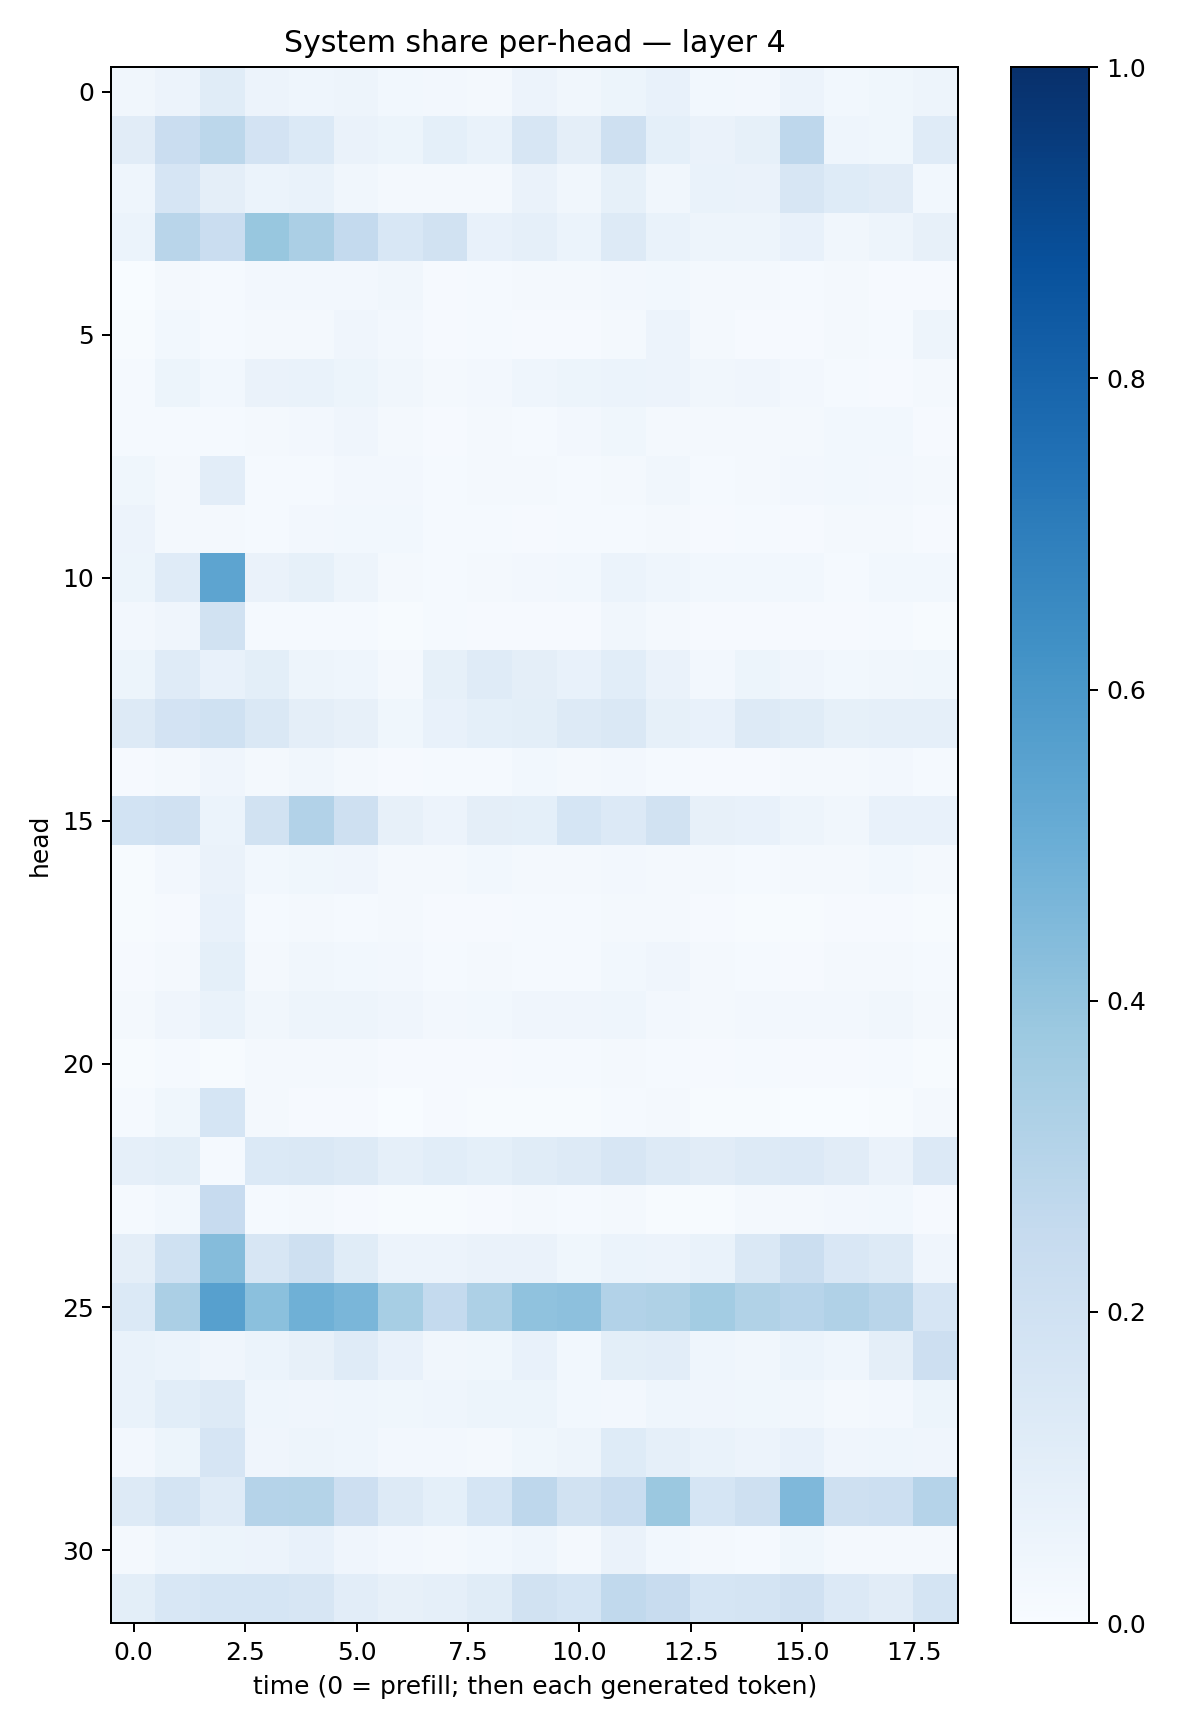

The file beside this chart, header and first rows:
0.032242976, 0.05643389, 0.11343406, 0.055671673, 0.044638284, 0.047374062, 0.031096805, 0.024481319, 0.021586567, 0.056962308, 0.03208322, 0.051814925, 0.071061805, 0.027635463, 0.024470447, 0.055818655, 0.030983891, 0.03516993, 0.048070975
0.1109, 0.2298, 0.2781, 0.1809, 0.1373, 0.06581, 0.05159, 0.09175, 0.06867, 0.1567, 0.09438, 0.2094, 0.0919, 0.06396, 0.08346, 0.2764, 0.04409, 0.03837, 0.1183
0.04633, 0.1675, 0.09662, 0.06224, 0.06858, 0.03294, 0.02025, 0.01949, 0.02205, 0.06583, 0.0333, 0.08432, 0.03355, 0.0685, 0.06301, 0.1587, 0.1226, 0.1096, 0.03037
0.06044, 0.2915, 0.2281, 0.3877, 0.3338, 0.256, 0.1535, 0.188, 0.07454, 0.08659, 0.06165, 0.1289, 0.07017, 0.04868, 0.04724, 0.07314, 0.03315, 0.04914, 0.07982
0.00337, 0.02316, 0.01183, 0.02399, 0.0243, 0.026, 0.03426, 0.0107, 0.0126, 0.0165, 0.02149, 0.02565, 0.02938, 0.01656, 0.01726, 0.01232, 0.01726, 0.008539, 0.01033
0.005489, 0.02905, 0.01181, 0.01897, 0.0176, 0.03924, 0.02492, 0.008851, 0.01254, 0.008538, 0.01139, 0.01648, 0.05488, 0.02189, 0.008333, 0.01036, 0.02018, 0.01327, 0.05004
0.01367, 0.05078, 0.03059, 0.06402, 0.06781, 0.05167, 0.03317, 0.01756, 0.02461, 0.04492, 0.05146, 0.06139, 0.05701, 0.03217, 0.03963, 0.02472, 0.01252, 0.01109, 0.02111
0.01312, 0.01204, 0.01253, 0.02094, 0.02461, 0.04059, 0.01838, 0.00895, 0.0167, 0.01541, 0.0268, 0.03782, 0.01891, 0.01711, 0.02253, 0.02094, 0.02917, 0.02929, 0.009357
0.03693, 0.02136, 0.1016, 0.01408, 0.01433, 0.02662, 0.02496, 0.01387, 0.02307, 0.01738, 0.01491, 0.019, 0.03125, 0.01471, 0.01714, 0.02604, 0.02911, 0.02532, 0.01836
0.05819, 0.02167, 0.02289, 0.01477, 0.02628, 0.03055, 0.03026, 0.01539, 0.01507, 0.01089, 0.01253, 0.0153, 0.01619, 0.01004, 0.01278, 0.00985, 0.02338, 0.01641, 0.009401
0.05457, 0.1203, 0.5393, 0.06458, 0.08361, 0.04693, 0.02211, 0.01558, 0.01758, 0.02433, 0.02784, 0.06179, 0.0451, 0.02814, 0.02848, 0.03081, 0.01462, 0.03103, 0.0285
0.0239, 0.03919, 0.1928, 0.01472, 0.01236, 0.01271, 0.007495, 0.01373, 0.008235, 0.01062, 0.01001, 0.03191, 0.02004, 0.01002, 0.01047, 0.00971, 0.008515, 0.0125, 0.004764
0.05129, 0.1177, 0.07573, 0.09832, 0.04977, 0.04317, 0.02137, 0.08299, 0.118, 0.09415, 0.07459, 0.1068, 0.06551, 0.0245, 0.05111, 0.04233, 0.03115, 0.03393, 0.0358
0.1265, 0.1804, 0.2013, 0.1437, 0.09534, 0.07905, 0.03645, 0.07641, 0.09188, 0.1012, 0.1266, 0.1432, 0.08415, 0.07055, 0.1315, 0.1151, 0.08305, 0.08763, 0.08627
0.009614, 0.01979, 0.03922, 0.01798, 0.03174, 0.02326, 0.01171, 0.01272, 0.01468, 0.02736, 0.0177, 0.02433, 0.0149, 0.01022, 0.01119, 0.02096, 0.01858, 0.02486, 0.01551
0.1869, 0.1962, 0.06083, 0.1945, 0.3106, 0.2076, 0.07983, 0.05531, 0.09431, 0.09016, 0.1697, 0.1344, 0.1907, 0.07927, 0.07156, 0.05036, 0.03379, 0.07281, 0.07607
0.00681, 0.02606, 0.06334, 0.02934, 0.03564, 0.0397, 0.02203, 0.01762, 0.0284, 0.01811, 0.02111, 0.02428, 0.01931, 0.02034, 0.0143, 0.0177, 0.01819, 0.02888, 0.02006
0.005168, 0.01122, 0.07521, 0.01416, 0.01854, 0.01553, 0.01572, 0.008253, 0.01018, 0.013, 0.01372, 0.016, 0.02296, 0.009027, 0.006112, 0.007191, 0.008017, 0.00935, 0.007505
0.009319, 0.02087, 0.09344, 0.01875, 0.03256, 0.03122, 0.02357, 0.01415, 0.01897, 0.01303, 0.01192, 0.02828, 0.03916, 0.01817, 0.01508, 0.01038, 0.01615, 0.02172, 0.01551
0.01883, 0.04286, 0.06931, 0.03389, 0.04899, 0.04955, 0.03917, 0.02642, 0.02948, 0.03965, 0.04231, 0.04621, 0.02689, 0.02059, 0.02365, 0.02624, 0.02643, 0.03224, 0.01947
0.005688, 0.01496, 0.004765, 0.01793, 0.02062, 0.02048, 0.01146, 0.009589, 0.008515, 0.01217, 0.01232, 0.02041, 0.01237, 0.009838, 0.01193, 0.01077, 0.01154, 0.01254, 0.005078
0.01283, 0.03764, 0.1709, 0.01616, 0.01167, 0.01141, 0.003817, 0.008055, 0.004392, 0.006921, 0.005329, 0.01383, 0.01789, 0.004451, 0.006585, 0.003145, 0.003794, 0.006287, 0.01604
0.08703, 0.09997, 0.01372, 0.139, 0.141, 0.1269, 0.08939, 0.1065, 0.09318, 0.1142, 0.1275, 0.1615, 0.1284, 0.1132, 0.1268, 0.1345, 0.112, 0.0656, 0.1335
0.01382, 0.03092, 0.2445, 0.01414, 0.02045, 0.00936, 0.007372, 0.003947, 0.01002, 0.018, 0.01511, 0.0164, 0.006699, 0.006584, 0.01835, 0.01978, 0.02671, 0.03053, 0.008729
0.09473, 0.203, 0.4338, 0.161, 0.2039, 0.1136, 0.0556, 0.05832, 0.06417, 0.06492, 0.03789, 0.0622, 0.05525, 0.06699, 0.1408, 0.2253, 0.149, 0.1273, 0.03955
0.1393, 0.3321, 0.5613, 0.4211, 0.4915, 0.4632, 0.3445, 0.2561, 0.3254, 0.4096, 0.4178, 0.3091, 0.3234, 0.3584, 0.3144, 0.2957, 0.3167, 0.292, 0.1676
0.06654, 0.06196, 0.04101, 0.06242, 0.0796, 0.1196, 0.07118, 0.03305, 0.03888, 0.0704, 0.02997, 0.09828, 0.104, 0.04486, 0.03234, 0.06135, 0.04631, 0.0974, 0.211
0.06762, 0.1067, 0.1267, 0.04595, 0.04051, 0.04432, 0.03796, 0.04547, 0.05275, 0.05162, 0.03079, 0.02674, 0.04634, 0.03962, 0.03722, 0.032, 0.02328, 0.02443, 0.05093
0.02533, 0.05347, 0.1677, 0.04263, 0.04761, 0.04589, 0.02541, 0.02477, 0.01959, 0.03722, 0.04723, 0.1236, 0.08802, 0.07001, 0.05606, 0.07549, 0.04072, 0.04583, 0.04052
0.1271, 0.1784, 0.1205, 0.3022, 0.3076, 0.2141, 0.1322, 0.09239, 0.1681, 0.2742, 0.1937, 0.2331, 0.3818, 0.1684, 0.2035, 0.4498, 0.2096, 0.2167, 0.3013
0.01617, 0.04502, 0.05281, 0.05722, 0.07113, 0.04027, 0.02606, 0.02137, 0.02987, 0.04324, 0.01738, 0.06336, 0.02989, 0.01657, 0.01521, 0.03531, 0.01938, 0.01756, 0.02287
0.09904, 0.1561, 0.1718, 0.1709, 0.164, 0.105, 0.0795, 0.08966, 0.1155, 0.1887, 0.1682, 0.2648, 0.2403, 0.1692, 0.1732, 0.1968, 0.1341, 0.1097, 0.1779
